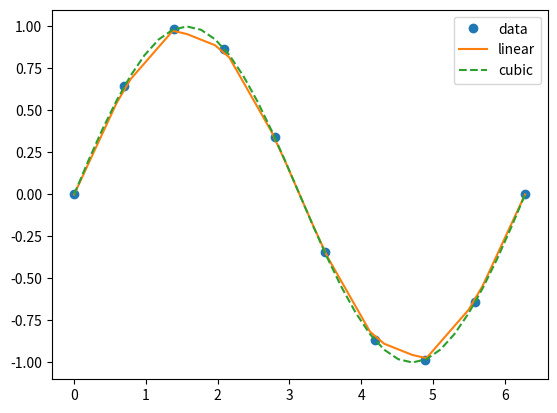

The script that saved this image:
import numpy as np
import matplotlib.pyplot as plt
from scipy import interpolate

x = np.arange(0, 2*np.pi+np.pi/4, 2*np.pi/8)
y = np.sin(x)
tck = interpolate.splrep(x, y, s=0)

xnew = np.arange(0, 2*np.pi, np.pi/50)
ynew = interpolate.splev(xnew, tck, der=0)

print(xnew)
print(ynew)









import scipy.constants as C

x = np.linspace(0, C.pi*2, num=10, endpoint=True)
y = np.sin(x)

interp_line = interpolate.interp1d(x, y)
interp_cubic = interpolate.interp1d(x, y, kind='cubic')
xnew = np.linspace(0, C.pi*2, num=33, endpoint=True)
ynew_line = interp_line(xnew)
ynew_cubic = interp_cubic(xnew)
plt.plot(x, y, 'o', xnew, ynew_line, '-', xnew, ynew_cubic, '--')
plt.legend(['data', 'linear', 'cubic'], loc='best')
plt.show()
